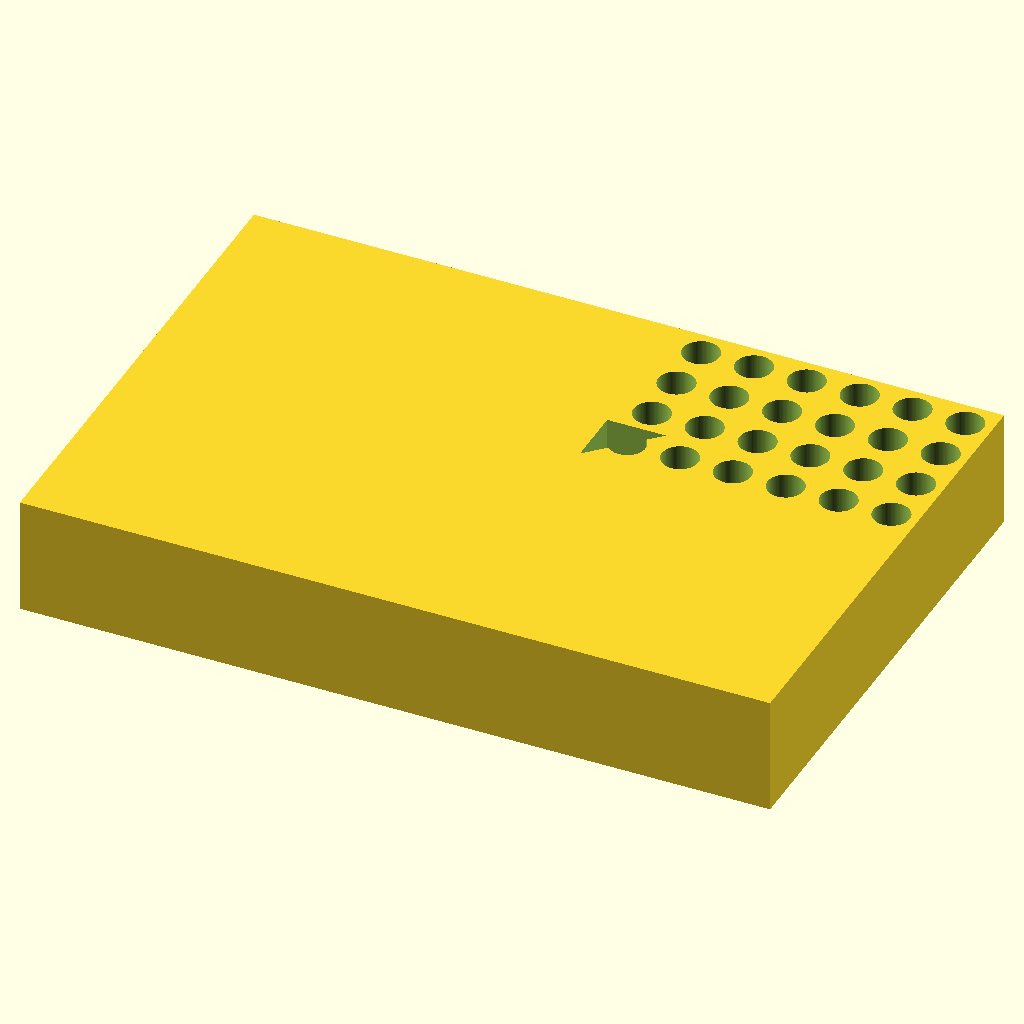
Cell 1: rendered with the file's own defaults.
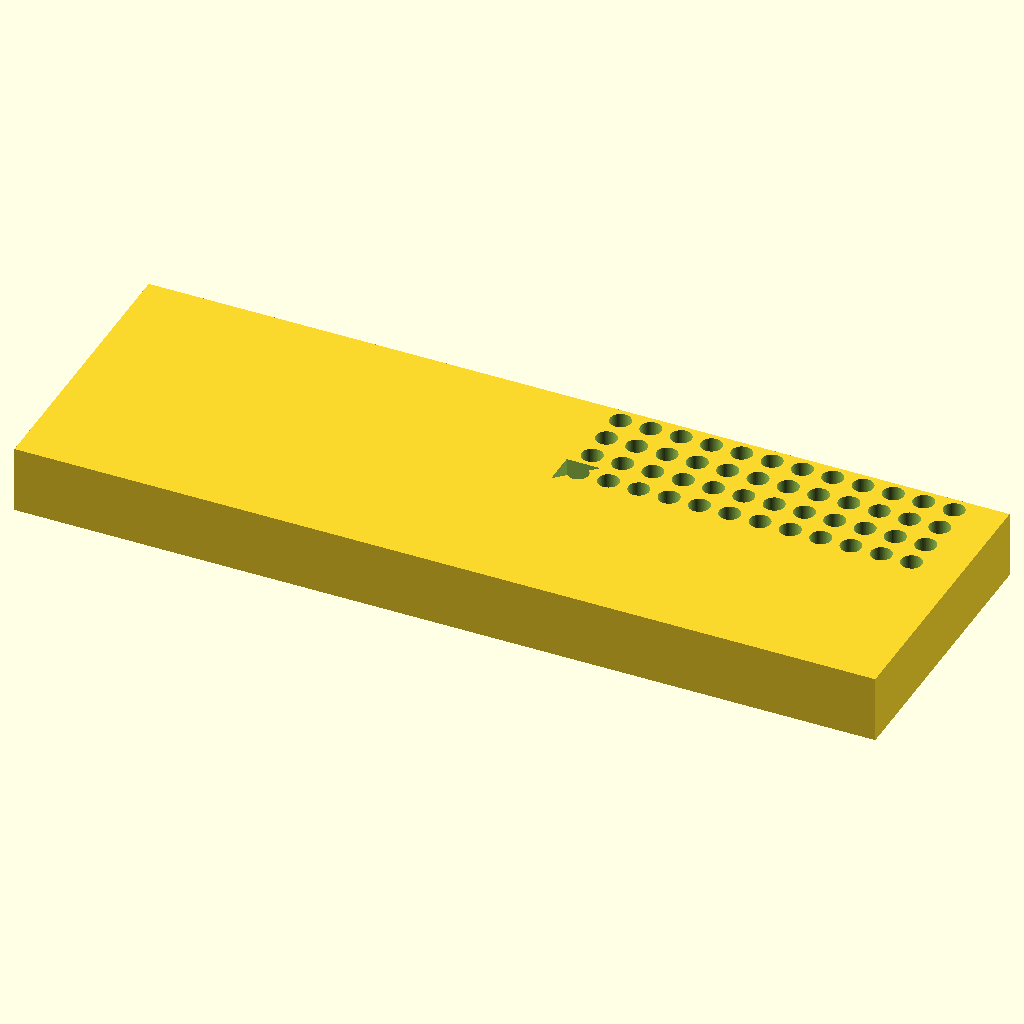
Cell 2: the same model with block_len = 255.52.
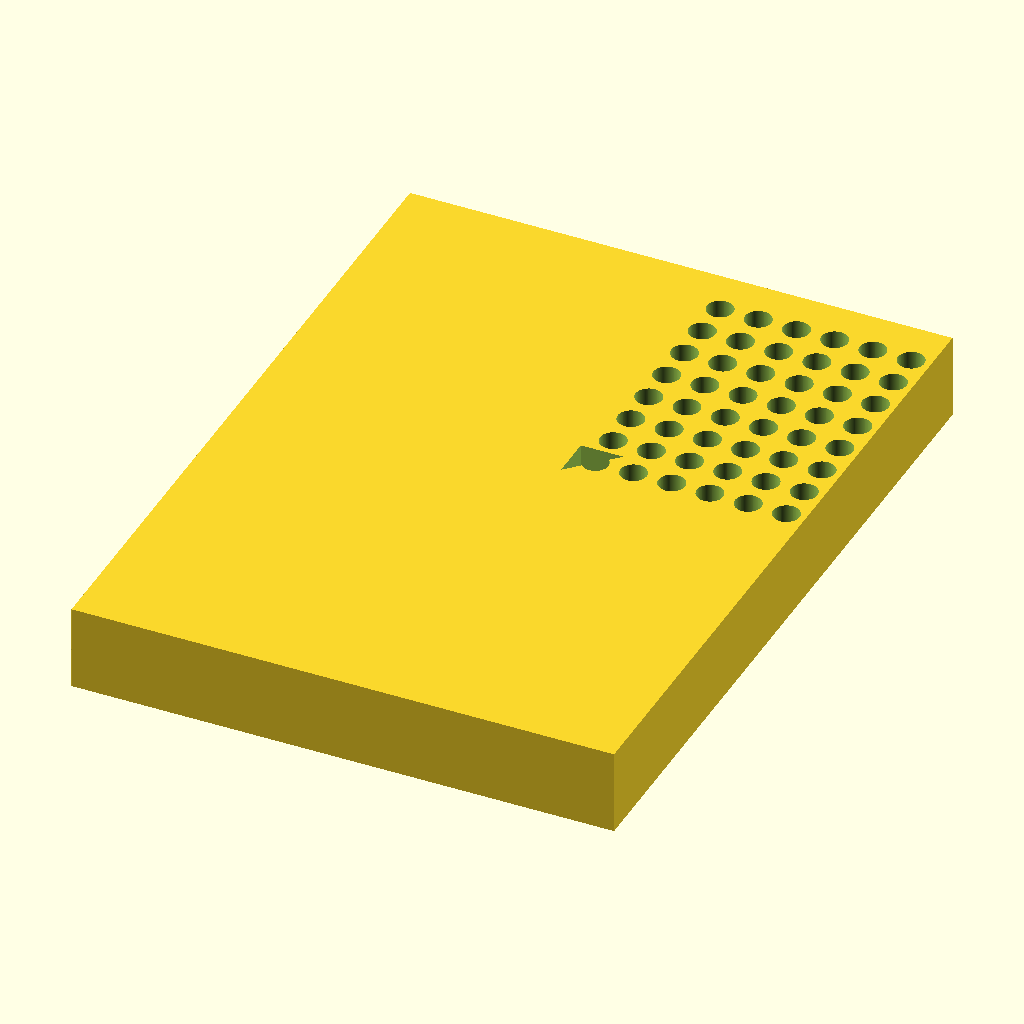
Cell 3: block_wid = 170.96 (everything else at default).
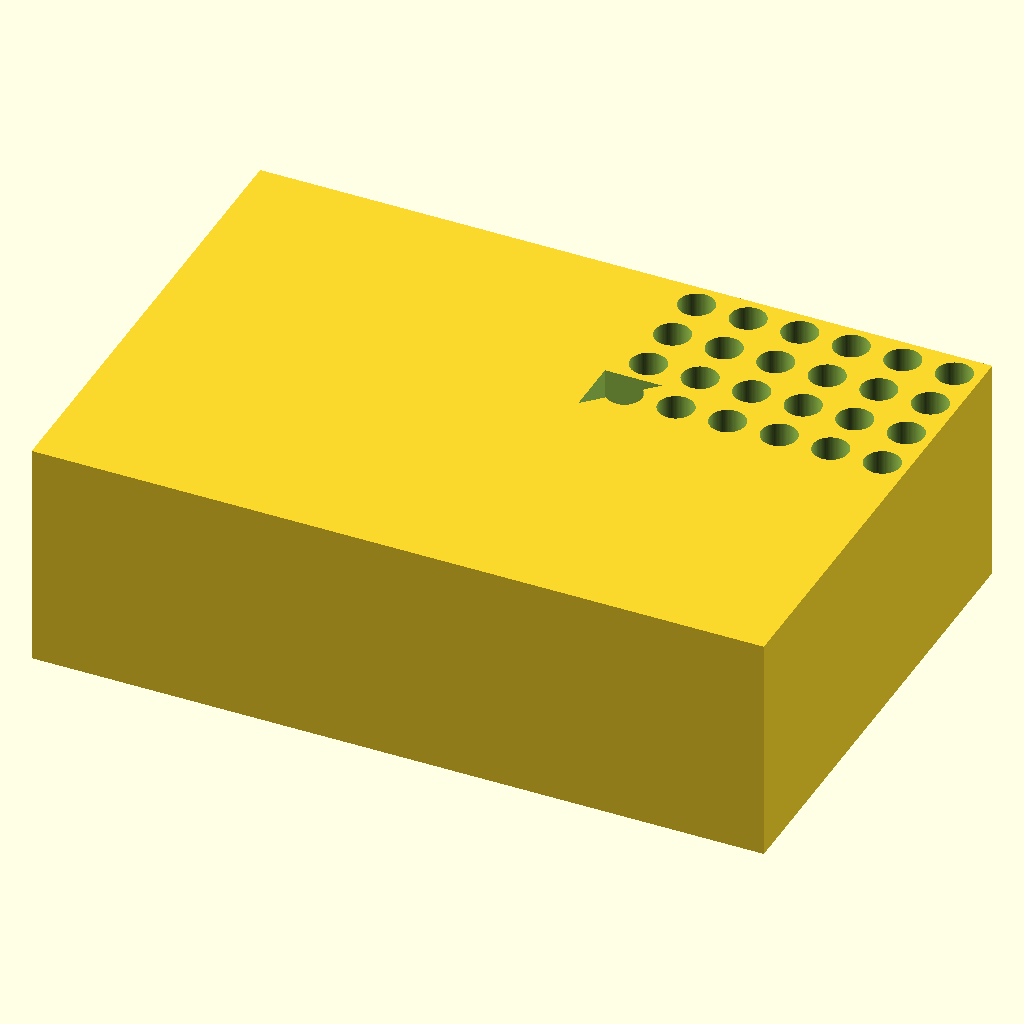
Cell 4: the same model with block_ht = 40.
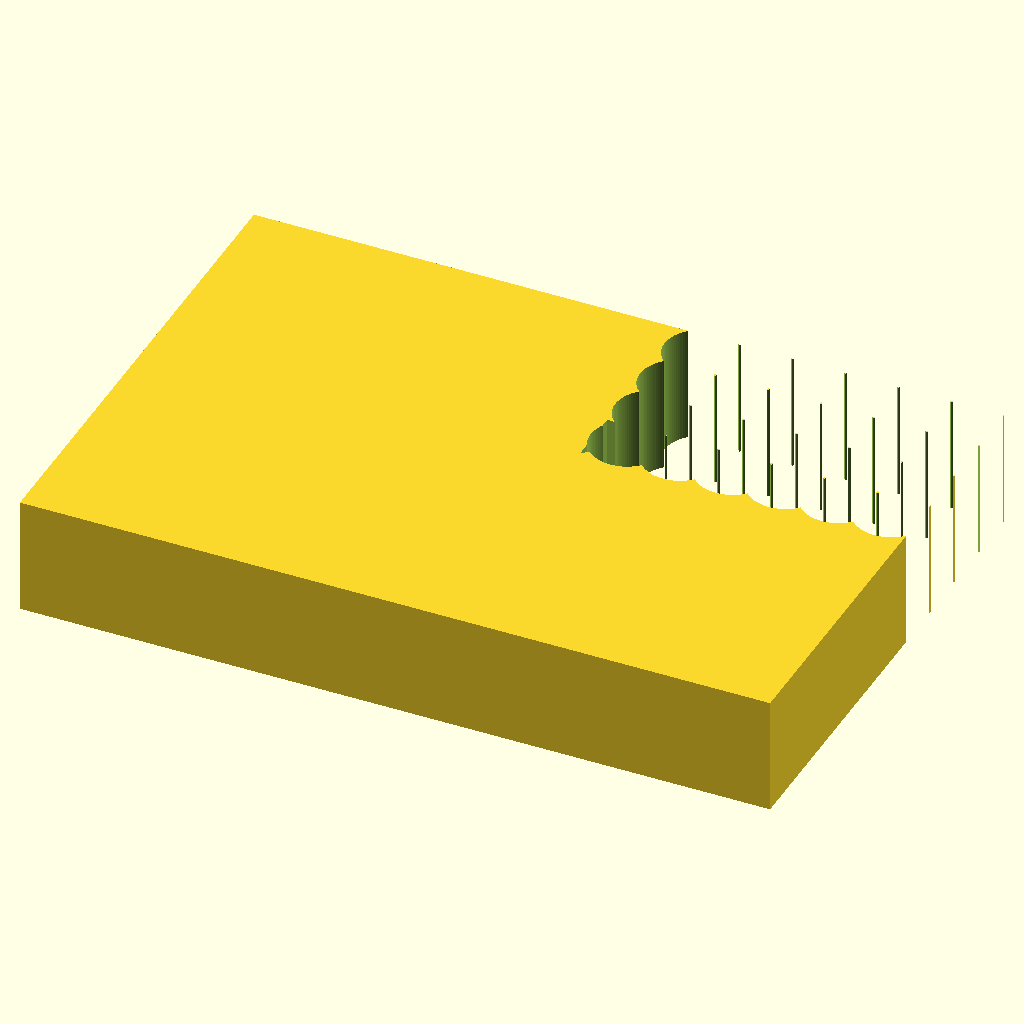
Cell 5: the same model with hole_d = 12.4.
All cells are drawn from the same view direction (rotation 55°, 0°, 25°, orthographic, colour scheme Cornfield), but the view is re-fitted for each cell, so position and scale can differ between cells as well as the parameter.
The OpenSCAD source (bench/results/gpu-v4-g1/code/scadcoder-v4/pcr_tube_rack_sbs_s6_a2.scad):
// 96-well PCR tube rack (0.2 mL, standard microplate footprint)
// Units: mm. Print orientation: base on XY plane, builds up +Z.

// ---------------- Parameters ----------------
block_len    = 127.76;   // block length along X
block_wid    = 85.48;    // block width along Y
block_ht     = 20;       // block height along Z

hole_d       = 6.2;      // through-hole diameter
hole_count_r = 8;        // number of rows along Y
hole_count_c = 12;       // number of columns along X
hole_pitch   = 9.0;      // centre-to-centre spacing (X and Y)

a1_x         = 14.38;    // X of first hole (A1) from left edge
a1_y         = 11.24;    // Y of first hole (A1) from back edge

chamf_leg    = 5;        // 45-degree chamfer leg length
chamf_face   = [0, 0, 1]; // normal of the A1 corner vertical face

eps          = 0.5;      // cutter overshoot past faces
$fn          = 96;       // curve resolution

// ---------------- Model ----------------
difference() {
    // Main block, centred in X/Y, resting on z = 0
    translate([-block_len/2, -block_wid/2, 0])
        cube([block_len, block_wid, block_ht]);

    // 96 through-holes, 8 rows x 12 columns
    for (i = [0 : hole_count_r - 1])
        for (j = [0 : hole_count_c - 1])
            translate([a1_x + j * hole_pitch,
                       a1_y + i * hole_pitch,
                       -eps])
                cylinder(d = hole_d, h = block_ht + 2 * eps);

    // 45-degree chamfer on the A1 corner vertical edge
    translate([a1_x - eps, a1_y - eps, 0])
        linear_extrude([chamf_leg * sqrt(2)])
            polygon([[-chamf_leg, -chamf_leg],
                     [-chamf_leg,  chamf_leg],
                     [ chamf_leg,  chamf_leg]]);
}
Parameter table extracted from the source (name, type, default, range or options):
block_len: number, default 127.76
block_wid: number, default 85.48
block_ht: number, default 20
hole_d: number, default 6.2
hole_count_r: number, default 8
hole_count_c: number, default 12
hole_pitch: number, default 9
a1_x: number, default 14.38
a1_y: number, default 11.24
chamf_leg: number, default 5
chamf_face: vector, default [0, 0, 1]
eps: number, default 0.5
